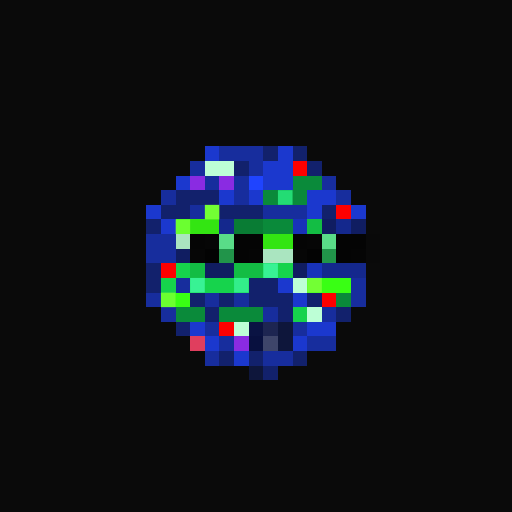
t = 0.00 s
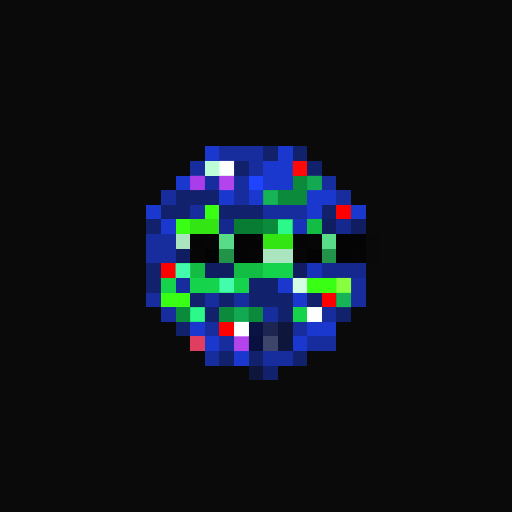
t = 1.06 s
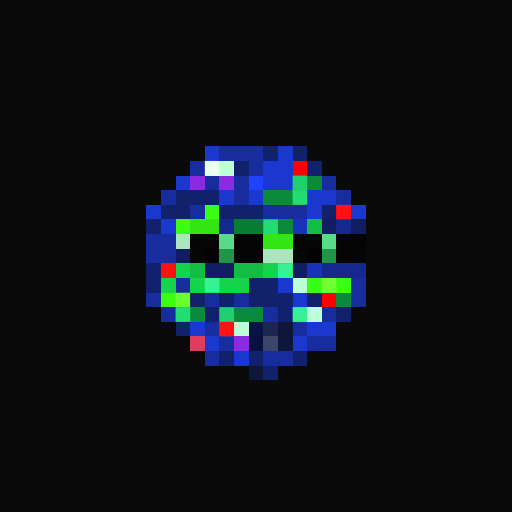
t = 2.13 s
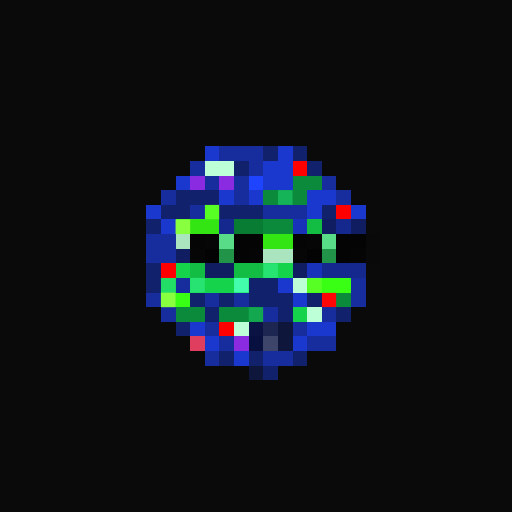
t = 3.19 s
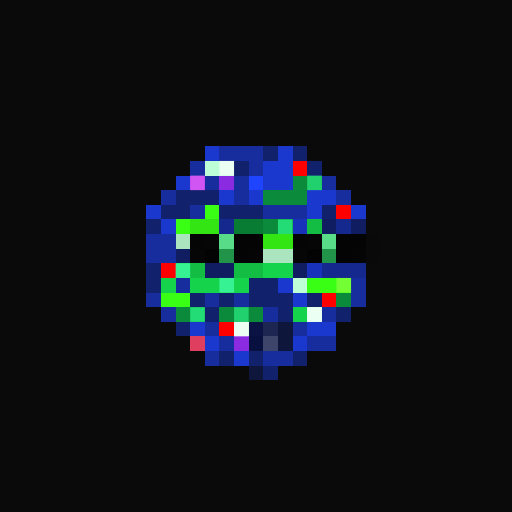
t = 4.25 s
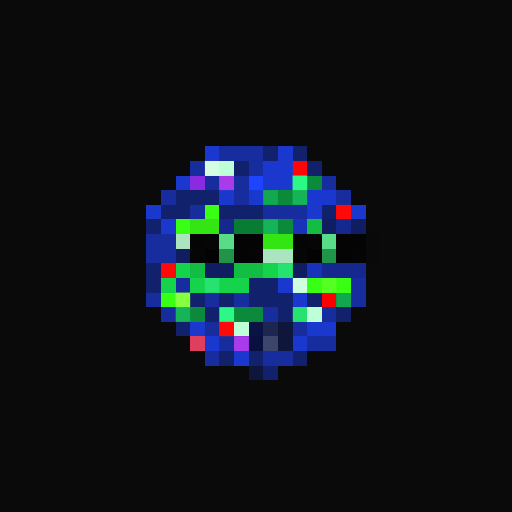
t = 5.32 s

The animated SVG that drew these frames (rendered in a browser with its animation timeline set to each time). Animation: 1 CSS @keyframes rule; one cycle of 6.38 s, repeats indefinitely.

<svg viewBox="0 0 35 35" shape-rendering="crispEdges" xmlns="http://www.w3.org/2000/svg"><style>@keyframes pop{0%,100%{opacity:0}18%{opacity:1}36%{opacity:0}}.a00{animation:pop 3.4s linear 0.00s infinite}.a01{animation:pop 3.4s linear -0.43s infinite}.a02{animation:pop 3.4s linear -0.85s infinite}.a03{animation:pop 3.4s linear -1.28s infinite}.a04{animation:pop 3.4s linear -1.70s infinite}.a05{animation:pop 3.4s linear -2.13s infinite}.a06{animation:pop 3.4s linear -2.55s infinite}.a07{animation:pop 3.4s linear -2.98s infinite}</style><rect width="35" height="35" fill="#0a0a0a"/><path fill="#1b38ce" d="M14 10h1v1H14zM19 10h1v1H19zM18 11h2v1H18zM12 12h1v1H12zM18 12h2v1H18zM15 13h1v1H15zM17 13h1v1H17zM21 13h2v1H21zM10 14h1v1H10zM21 14h1v1H21zM24 14h1v1H24zM11 15h1v1H11zM19 19h1v1H19zM20 20h1v1H20zM13 22h1v1H13zM21 22h2v1H21zM14 23h1v1H14zM20 23h1v1H20zM16 24h1v1H16z"/><path fill="#172d9d" d="M15 10h3v1H15zM13 11h1v1H13zM17 11h1v1H17zM14 12h1v1H14zM16 12h1v1H16zM22 12h1v1H22zM11 13h1v1H11zM16 13h1v1H16zM23 13h1v1H23zM13 14h1v1H13zM18 14h3v1H18zM10 16h2v1H10zM10 17h2v1H10zM12 19h1v1H12zM24 19h1v1H24zM10 20h1v1H10zM14 20h1v1H14zM16 20h1v1H16zM24 20h1v1H24zM11 21h1v1H11zM18 21h1v1H18zM22 21h1v1H22zM14 22h1v1H14zM20 22h1v1H20zM15 23h1v1H15zM21 23h2v1H21zM14 24h1v1H14zM18 24h2v1H18z"/><path fill="#12216c" d="M18 10h1v1H18zM20 10h1v1H20zM16 11h1v1H16zM21 11h1v1H21zM12 13h3v1H12zM11 14h2v1H11zM15 14h3v1H15zM22 14h1v1H22zM10 15h1v1H10zM10 18h1v1H10zM10 19h1v1H10zM17 19h2v1H17zM13 20h1v1H13zM15 20h1v1H15zM17 20h3v1H17zM21 20h1v1H21zM14 21h1v1H14zM19 21h1v1H19zM23 21h1v1H23zM12 22h1v1H12zM15 24h1v1H15zM17 24h1v1H17zM20 24h1v1H20zM18 25h1v1H18z"/><path fill="#bdffd6" d="M14 11h2v1H14zM20 19h1v1H20zM21 21h1v1H21zM16 22h1v1H16z"/><path fill="#fe0000" d="M20 11h1v1H20zM23 14h1v1H23zM11 18h1v1H11zM22 20h1v1H22zM15 22h1v1H15z"/><path fill="#8a2be2" d="M13 12h1v1H13zM15 12h1v1H15zM16 23h1v1H16z"/><path fill="#1f44ff" d="M17 12h1v1H17z"/><path fill="#0a8a3a" d="M20 12h2v1H20zM18 13h3v1H18zM18 15h2v1H18zM23 20h1v1H23zM12 21h2v1H12zM15 21h3v1H15z"/><path fill="#39ff14" d="M14 14h1v1H14zM12 15h1v1H12zM21 19h3v1H21zM11 20h2v1H11z"/><path fill="#33e512" d="M13 15h2v1H13zM18 16h2v1H18z"/><path fill="#14288d" d="M15 15h1v1H15zM23 15h1v1H23zM22 18h3v1H22z"/><path fill="#097c34" d="M16 15h2v1H16z"/><path fill="#1832b9" d="M20 15h1v1H20zM21 18h1v1H21z"/><path fill="#13bd44" d="M21 15h1v1H21zM13 18h1v1H13zM16 18h2v1H16z"/><path fill="#101d61" d="M22 15h1v1H22zM24 15h1v1H24zM12 17h1v1H12zM14 18h2v1H14zM20 18h1v1H20z"/><path fill="#aae5c0" d="M12 16h1v1H12zM18 17h2v1H18z"/><path fill="#050505" d="M13 16h1v1H13zM20 16h1v1H20zM17 17h1v1H17zM24 17h1v1H24z"/><path fill="#060606" d="M14 16h1v1H14zM21 16h1v1H21zM13 17h1v1H13zM20 17h1v1H20z"/><path fill="#59dc88" d="M15 16h1v1H15zM22 16h1v1H22z"/><path fill="#040404" d="M16 16h2v1H16zM23 16h2v1H23zM16 17h1v1H16zM23 17h1v1H23z"/><path fill="#090909" d="M25 16h1v1H25zM25 17h1v1H25z"/><path fill="#030303" d="M14 17h1v1H14zM21 17h1v1H21z"/><path fill="#21944a" d="M15 17h1v1H15zM22 17h1v1H22z"/><path fill="#16d34c" d="M12 18h1v1H12zM18 18h2v1H18zM11 19h1v1H11zM13 19h4v1H13zM20 21h1v1H20z"/><path fill="#0a1343" d="M17 22h1v1H17z"/><path fill="#1d2551" d="M18 22h1v1H18z"/><path fill="#0e163b" d="M19 22h1v1H19zM19 23h1v1H19zM17 25h1v1H17z"/><path fill="#e03e5e" d="M13 23h1v1H13z"/><path fill="#08103f" d="M17 23h1v1H17z"/><path fill="#3e456a" d="M18 23h1v1H18z"/><g fill="#ffffff"><rect x="14" y="11" width="1" height="1" class="a04"/><rect x="15" y="11" width="1" height="1" class="a07"/><rect x="20" y="19" width="1" height="1" class="a06"/><rect x="21" y="21" width="1" height="1" class="a07"/><rect x="16" y="22" width="1" height="1" class="a07"/></g><g fill="#ff1a1a"><rect x="20" y="11" width="1" height="1" class="a06"/><rect x="23" y="14" width="1" height="1" class="a04"/><rect x="11" y="18" width="1" height="1" class="a04"/><rect x="22" y="20" width="1" height="1" class="a03"/><rect x="15" y="22" width="1" height="1" class="a04"/></g><g fill="#ff70ff"><rect x="13" y="12" width="1" height="1" class="a00"/><rect x="15" y="12" width="1" height="1" class="a06"/><rect x="16" y="23" width="1" height="1" class="a06"/></g><g fill="#2eff8e"><rect x="20" y="12" width="1" height="1" class="a05"/><rect x="21" y="12" width="1" height="1" class="a00"/><rect x="18" y="13" width="1" height="1" class="a06"/><rect x="19" y="13" width="1" height="1" class="a01"/><rect x="20" y="13" width="1" height="1" class="a04"/><rect x="18" y="15" width="1" height="1" class="a04"/><rect x="19" y="15" width="1" height="1" class="a07"/><rect x="23" y="20" width="1" height="1" class="a06"/><rect x="12" y="21" width="1" height="1" class="a04"/><rect x="13" y="21" width="1" height="1" class="a07"/><rect x="15" y="21" width="1" height="1" class="a05"/><rect x="16" y="21" width="1" height="1" class="a00"/><rect x="17" y="21" width="1" height="1" class="a03"/></g><g fill="#8cff42"><rect x="14" y="14" width="1" height="1" class="a01"/><rect x="12" y="15" width="1" height="1" class="a02"/><rect x="21" y="19" width="1" height="1" class="a01"/><rect x="22" y="19" width="1" height="1" class="a04"/><rect x="23" y="19" width="1" height="1" class="a07"/><rect x="11" y="20" width="1" height="1" class="a02"/><rect x="12" y="20" width="1" height="1" class="a05"/></g><g fill="#46ffb2"><rect x="12" y="18" width="1" height="1" class="a07"/><rect x="18" y="18" width="1" height="1" class="a01"/><rect x="19" y="18" width="1" height="1" class="a04"/><rect x="11" y="19" width="1" height="1" class="a03"/><rect x="13" y="19" width="1" height="1" class="a01"/><rect x="14" y="19" width="1" height="1" class="a04"/><rect x="15" y="19" width="1" height="1" class="a07"/><rect x="16" y="19" width="1" height="1" class="a02"/><rect x="20" y="21" width="1" height="1" class="a04"/></g></svg>
